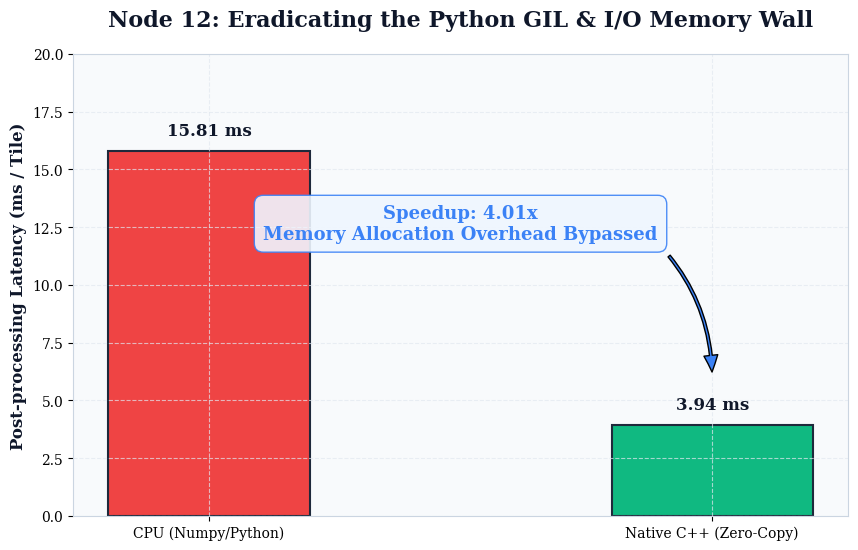

Reproduce this figure in Python. (Note: this script raises an exception after producing the figure.)
import matplotlib.pyplot as plt
import numpy as np
import os
import logging

logging.getLogger('matplotlib.font_manager').setLevel(logging.ERROR)

def set_premium_style():
    plt.style.use('default')
    plt.rcParams['figure.facecolor'] = '#FFFFFF' 
    plt.rcParams['axes.facecolor'] = '#F8FAFC'   
    plt.rcParams['axes.edgecolor'] = '#CBD5E1'   
    plt.rcParams['axes.grid'] = True
    plt.rcParams['grid.color'] = '#E2E8F0'       
    plt.rcParams['grid.linestyle'] = '--'
    plt.rcParams['grid.alpha'] = 0.7
    plt.rcParams['font.family'] = 'serif'
    plt.rcParams['font.serif'] = ['Times New Roman', 'Times', 'DejaVu Serif', 'serif']

set_premium_style()

COLORS = {
    'cpu': '#EF4444',     
    'tpu': '#10B981',     
    'text': '#0F172A',
    'accent': '#3B82F6'
}

def plot_node12_io_wall():
    labels = ['CPU (Numpy/Python)', 'Native C++ (Zero-Copy)']
    times_ms = [15.81, 3.94]
    
    fig, ax1 = plt.subplots(figsize=(10, 6), dpi=300)
    
    bars = ax1.bar(labels, times_ms, color=[COLORS['cpu'], COLORS['tpu']], width=0.4, edgecolor='#1E293B', linewidth=1.5)
    
    ax1.set_ylabel('Post-processing Latency (ms / Tile)', fontsize=12, fontweight='bold', color=COLORS['text'])
    ax1.set_ylim(0, 20)
    
    for bar in bars:
        height = bar.get_height()
        ax1.text(bar.get_x() + bar.get_width()/2, height + 0.5, f'{height:.2f} ms', 
                 ha='center', va='bottom', color=COLORS['text'], fontweight='black', fontsize=12)

    speedup = times_ms[0] / times_ms[1]
    ax1.annotate(f'Speedup: {speedup:.2f}x\nMemory Allocation Overhead Bypassed', 
                 xy=(1, times_ms[1] * 1.5), xytext=(0.5, times_ms[0] * 0.8),
                 arrowprops=dict(facecolor=COLORS['accent'], shrink=0.05, width=2, headwidth=10, connectionstyle="arc3,rad=-0.2"),
                 ha='center', va='center', color=COLORS['accent'], fontweight='black', fontsize=13,
                 bbox=dict(boxstyle="round,pad=0.5", fc="#EFF6FF", ec=COLORS['accent'], alpha=0.9))

    plt.title('Node 12: Eradicating the Python GIL & I/O Memory Wall', 
              fontsize=16, fontweight='bold', pad=20, color=COLORS['text'])
    
    save_dir = "/home/dylanyeung/SwinIR_AirBox_Project/5_src_innovation/archive_report_charts"
    if not os.path.exists(save_dir):
        os.makedirs(save_dir, exist_ok=True)
    
    save_path = os.path.join(save_dir, "15_Node12_IO_Wall_Speedup.png")
    plt.tight_layout()
    plt.savefig(save_path)
    print(f"Node 12 report generated successfully at: {save_path}")

if __name__ == "__main__":
    plot_node12_io_wall()
